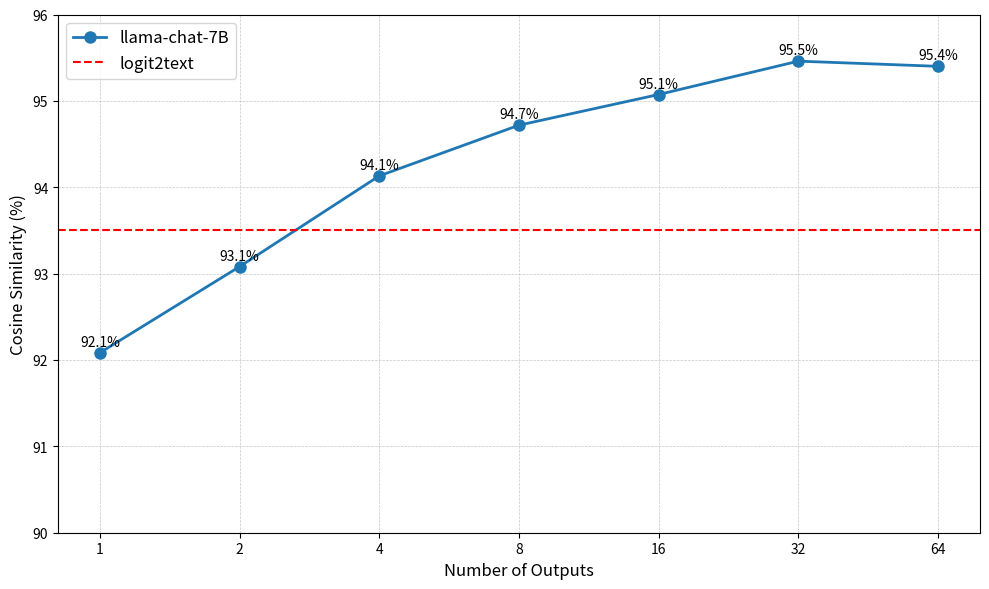

Reproduce this figure in Python.
import matplotlib.pyplot as plt
import numpy as np

# Experimental configurations and corresponding values
x_values = [1, 2, 4, 8, 16, 32, 64]
y_values = [
    0.9208377003669739 * 100,   # 1
    0.9308117628097534 * 100,   # 2
    0.9413171410560608 * 100,   # 4
    0.9471860527992249 * 100,   # 8
    0.9507367014884949 * 100,   # 16
    0.9545990228652954 * 100,   # 32
    95.4                        # 64 (original value kept as percentage)
]

plt.figure(figsize=(10, 6))

# Plot main results
plt.plot(x_values, y_values,
         marker='o',
         linestyle='-',
         linewidth=2,
         markersize=8,
         label='llama-chat-7B')

# Add baseline reference
plt.axhline(y=93.5,
            color='red',
            linestyle='--',
            linewidth=1.5,
            label='logit2text')

# Configure axes
plt.xscale('log', base=2)
plt.xticks(x_values, [str(x) for x in x_values])
plt.xlabel('Number of Outputs', fontsize=12)
plt.ylabel('Cosine Similarity (%)', fontsize=12)
plt.ylim(90, 96)  # Set y-axis limits for better visualization

# Add grid and legend
plt.grid(True,
         which='both',
         linestyle='--',
         alpha=0.7,
         linewidth=0.5)
plt.legend(fontsize=12)

# Add value annotations
for x, y in zip(x_values, y_values):
    plt.annotate(f'{y:.1f}%',
                 (x, y),
                 textcoords="offset points",
                 xytext=(0,5),
                 ha='center')

plt.tight_layout()
plt.show()